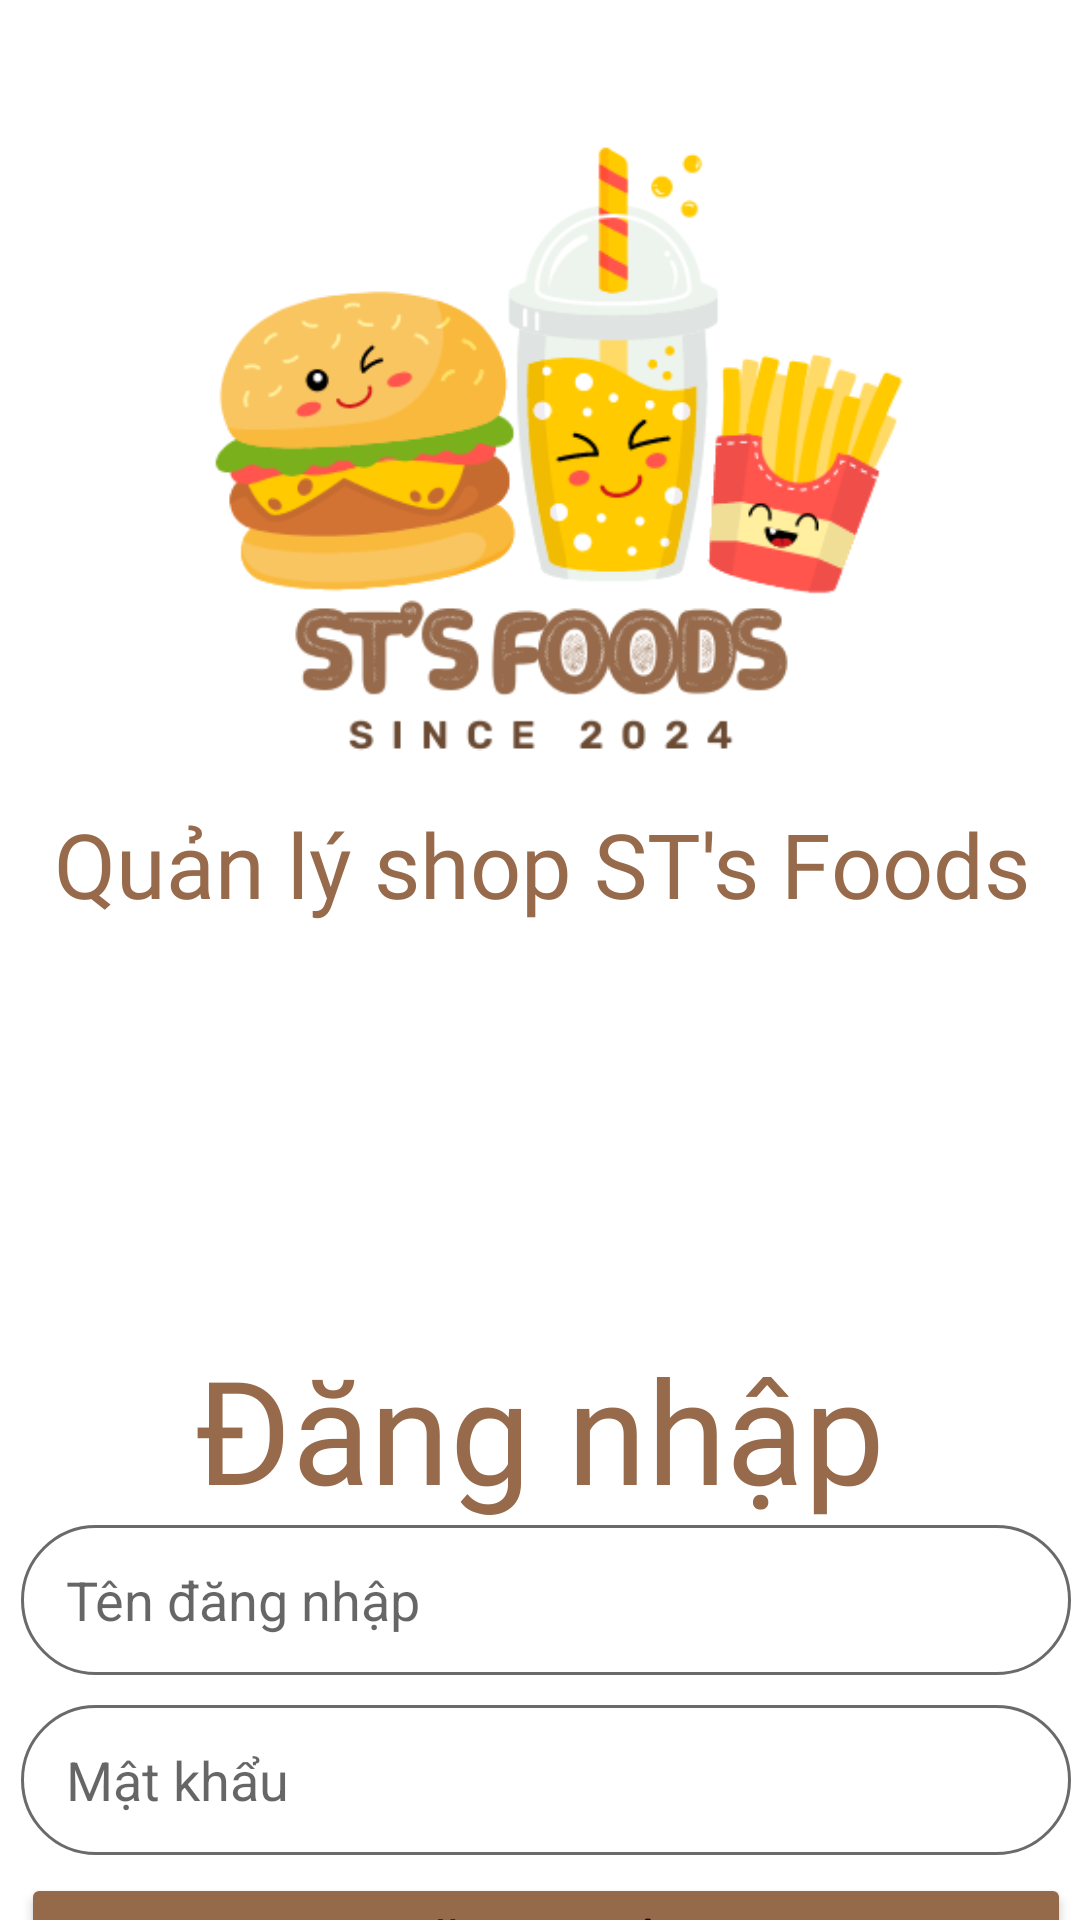

Write the Android layout XML for this screen, with the resource values it uses.
<!-- AndroidManifest.xml: application theme Theme.STsFoods -->
<!-- res/layout/activity_login.xml -->
<?xml version="1.0" encoding="utf-8"?>
<androidx.constraintlayout.widget.ConstraintLayout xmlns:android="http://schemas.android.com/apk/res/android"
    xmlns:app="http://schemas.android.com/apk/res-auto"
    xmlns:tools="http://schemas.android.com/tools"
    android:id="@+id/main"
    android:layout_width="match_parent"
    android:layout_height="match_parent"
    tools:context=".Activity.LogIn">

    <TextView
        android:id="@+id/txtLogin"
        android:layout_width="wrap_content"
        android:layout_height="wrap_content"
        android:layout_marginTop="120dp"
        android:fontFamily="@font/baloo_thambi"
        android:lineSpacingExtra="-1sp"
        android:text="Đăng nhập"
        android:textAlignment="center"
        android:textColor="#966A4B"
        android:textSize="48sp"
        app:layout_constraintEnd_toEndOf="parent"
        app:layout_constraintStart_toStartOf="parent"
        app:layout_constraintTop_toBottomOf="@+id/imageView2" />

    <EditText
        android:id="@+id/edt_TenDN"
        android:layout_width="350dp"
        android:layout_height="50dp"
        android:background="@drawable/edt_text_background"
        android:ems="10"
        android:hint="Tên đăng nhập"
        android:inputType="text"
        android:paddingStart="15dp"
        android:paddingEnd="15dp"
        app:layout_constraintEnd_toEndOf="@+id/txtLogin"
        app:layout_constraintHorizontal_bias="0.486"
        app:layout_constraintStart_toStartOf="@+id/txtLogin"
        app:layout_constraintTop_toBottomOf="@+id/txtLogin" />

    <EditText
        android:id="@+id/edt_MatKhau"
        android:layout_width="350dp"
        android:layout_height="50dp"
        android:layout_marginTop="10dp"
        android:background="@drawable/edt_text_background"
        android:ems="10"
        android:hint="Mật khẩu"
        android:inputType="textPassword"
        android:paddingStart="15dp"
        android:paddingEnd="15dp"
        app:layout_constraintEnd_toEndOf="@+id/edt_TenDN"
        app:layout_constraintHorizontal_bias="0.566"
        app:layout_constraintStart_toStartOf="@+id/edt_TenDN"
        app:layout_constraintTop_toBottomOf="@+id/edt_TenDN" />

    <Button
        android:id="@+id/btn_DangNhap"
        android:layout_width="350dp"
        android:layout_height="wrap_content"
        android:layout_marginTop="6dp"
        android:backgroundTint="#956A4B"
        android:paddingTop="12dp"
        android:paddingBottom="12dp"
        android:text="Đăng nhập"
        android:textSize="18sp"
        app:cornerRadius="50dp"
        app:layout_constraintEnd_toEndOf="@+id/edt_MatKhau"
        app:layout_constraintStart_toStartOf="@+id/edt_MatKhau"
        app:layout_constraintTop_toBottomOf="@+id/edt_MatKhau" />

    <View
        android:id="@+id/leftdivider"
        android:layout_width="100.5dp"
        android:layout_height="1dp"
        android:layout_marginEnd="12dp"
        android:background="#E6E6E6"
        app:layout_constraintBottom_toBottomOf="@+id/txt_ChuaCoTK"
        app:layout_constraintEnd_toStartOf="@+id/txt_ChuaCoTK"
        app:layout_constraintTop_toTopOf="@+id/txt_ChuaCoTK"
        app:layout_constraintVertical_bias="0.526" />

    <TextView
        android:id="@+id/txt_ChuaCoTK"
        android:layout_width="wrap_content"
        android:layout_height="20dp"
        android:layout_marginTop="6dp"
        android:gravity="center_horizontal|top"
        android:lineSpacingExtra="3sp"
        android:text="Chưa có tài khoản?"
        android:textColor="#828282"
        android:textSize="14sp"
        android:translationY="-1.33sp"
        app:layout_constraintEnd_toEndOf="parent"
        app:layout_constraintStart_toStartOf="parent"
        app:layout_constraintTop_toBottomOf="@+id/btn_DangNhap" />

    <View
        android:id="@+id/rightdivider"
        android:layout_width="100.5dp"
        android:layout_height="1dp"
        android:layout_marginStart="12dp"
        android:background="#E6E6E6"
        app:layout_constraintBottom_toBottomOf="@+id/txt_ChuaCoTK"
        app:layout_constraintStart_toEndOf="@+id/txt_ChuaCoTK"
        app:layout_constraintTop_toTopOf="@+id/txt_ChuaCoTK"
        app:layout_constraintVertical_bias="0.526" />

    <Button
        android:id="@+id/btn_DangKy"
        android:layout_width="350dp"
        android:layout_height="wrap_content"
        android:layout_marginTop="6dp"
        android:backgroundTint="#EAEAEA"
        android:paddingTop="12dp"
        android:paddingBottom="12dp"
        android:text="Đăng ký"
        android:textColor="#000000"
        android:textSize="18sp"
        app:cornerRadius="50dp"
        app:layout_constraintEnd_toEndOf="parent"
        app:layout_constraintStart_toStartOf="parent"
        app:layout_constraintTop_toBottomOf="@+id/txt_ChuaCoTK" />

    <ImageView
        android:id="@+id/imageView2"
        android:layout_width="341dp"
        android:layout_height="324dp"
        android:layout_marginTop="0dp"
        app:layout_constraintEnd_toEndOf="parent"
        app:layout_constraintStart_toStartOf="parent"
        app:layout_constraintTop_toTopOf="parent"
        app:srcCompat="@drawable/logo" />

    <TextView
        android:id="@+id/txt_Title"
        android:layout_width="wrap_content"
        android:layout_height="wrap_content"
        android:layout_marginBottom="16dp"
        android:fontFamily="@font/baloo_thambi"
        android:text="Quản lý shop ST's Foods"
        android:textAlignment="center"
        android:textColor="#966A4B"
        android:textSize="30sp"
        app:layout_constraintBottom_toBottomOf="@+id/imageView2"
        app:layout_constraintEnd_toEndOf="@+id/imageView2"
        app:layout_constraintStart_toStartOf="@+id/imageView2" />


</androidx.constraintlayout.widget.ConstraintLayout>
<!-- resources referenced by this layout -->
<resources>
  <!-- drawable edt_text_background (drawable) -->
  <?xml version="1.0" encoding="utf-8"?>
  <shape xmlns:android="http://schemas.android.com/apk/res/android">
      <corners android:radius="50dp"/>
      <solid android:color="@color/transparent"/>
      <stroke android:color="#6a6a6a" android:width="1dp"/>
  </shape>
  <!-- drawable logo: png bitmap (drawable, 45082 bytes) -->
  <style name="Theme.STsFoods" parent="Theme.MaterialComponents.DayNight.NoActionBar">
          
          <item name="colorPrimary">@color/brown</item>
          <item name="colorPrimaryVariant">@color/brown</item>
          <item name="colorOnPrimary">@color/white</item>
          
          <item name="colorSecondary">@color/brown</item>
          <item name="colorSecondaryVariant">@color/brown</item>
          <item name="colorOnSecondary">@color/white</item>
          
          <item name="android:statusBarColor">?attr/colorPrimaryVariant</item>
      </style>
  <color name="transparent">#00FFFFFF</color>
  <color name="brown">#956A4B</color>
  <color name="white">#FFFFFFFF</color>
</resources>
